2-way image classification set "dataset_clean" from GitHub (belal-Salah1/data-preprocessing-for-ai-model); label vocabulary: cloud, smoke.

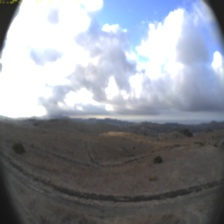
Label: cloud

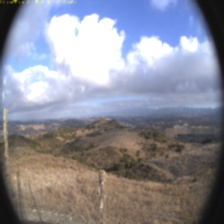
Label: cloud

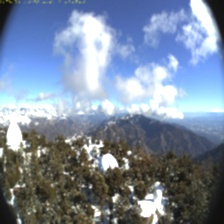
Label: cloud

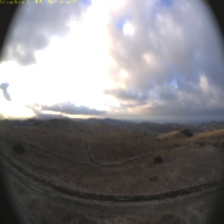
Label: cloud

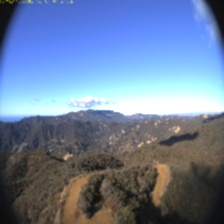
Label: cloud

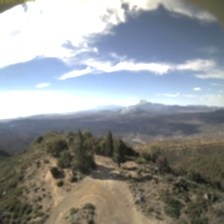
Label: smoke
